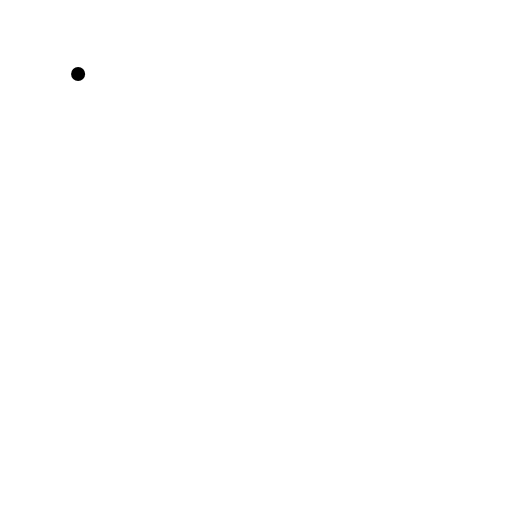
t = 0.00 s
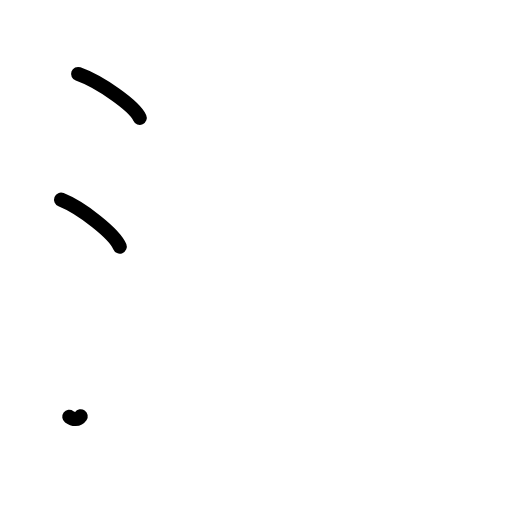
t = 2.25 s
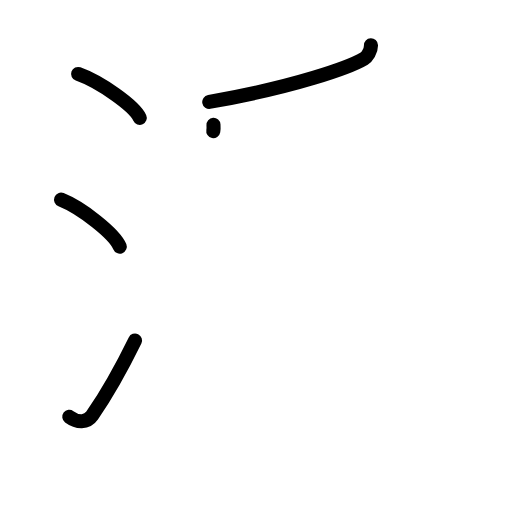
t = 4.38 s
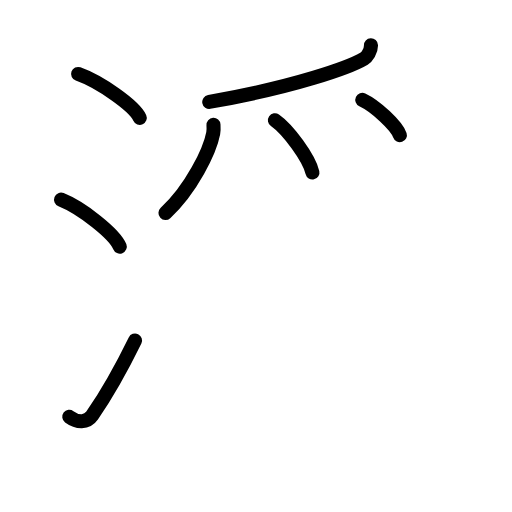
t = 6.50 s
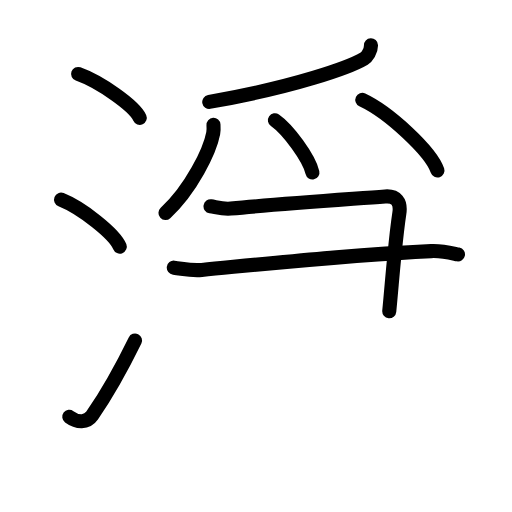
t = 8.50 s
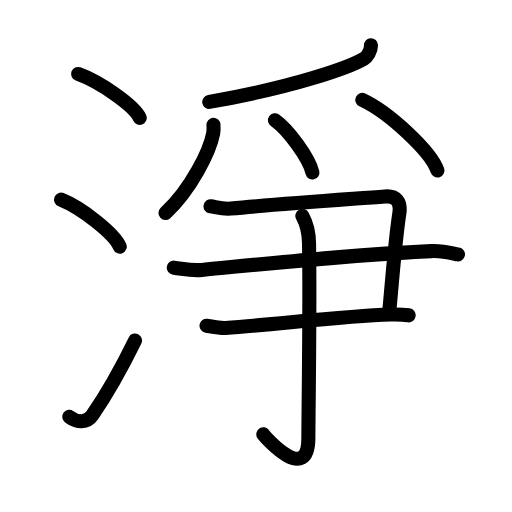
t = 11.00 s

The animated SVG that drew these frames (rendered in a browser with its animation timeline set to each time). Animation: 33 SMIL elements (animate=33); one cycle of 11.00 s.

<?xml version="1.0" encoding="UTF-8"?>
<!--
AniKanjiVG is licensed by CC-BY-SA Paul C. Sommerhoff (https://bitbucket.org/sommerhoff/anikanjivg).
AniKanjiVG uses KanjiVG which is licensed by CC-BY-SA Ulrich Apel (http://kanjivg.tagaini.net).
See also http://creativecommons.org/licenses/by-sa/3.0/
-->
<svg xmlns:kvg='http://kanjivg.tagaini.net' xmlns='http://www.w3.org/2000/svg' width='109' height='109' viewBox='0 0 109 109' style='fill:none;stroke:#000000;stroke-width:3;stroke-linecap:round;stroke-linejoin:round;' id="kvg:kanji_06de8"><g id="kvg:06de8" kvg:element="淨"><g id="kvg:06de8-g1" kvg:element="氵" kvg:variant="true" kvg:original="水" kvg:position="left" kvg:radical="tradit"><path id="kvg:06de8-s1" kvg:type="㇔" d="M16.63,15.75c4.63,1.65,11.96,6.78,13.12,9.34"><animate attributeName="d" begin="0.0s" dur="1.0s" from="M16.63,15.75C16.63,15.75,16.63,15.75,16.63,15.75" to="M16.63,15.75c4.63,1.65,11.96,6.78,13.12,9.34" />
</path>
<path id="kvg:06de8-s2" kvg:type="㇔" d="M13,42.5c4.41,1.76,11.4,7.26,12.5,10"><animate attributeName="d" begin="1.0s" dur="1.0s" from="M13,42.5C13,42.5,13,42.5,13,42.5" to="M13,42.5c4.41,1.76,11.4,7.26,12.5,10" />
<animate attributeName="d" begin="0s" dur="1.0s" from="M-100,-100" to="M-100,-100" />
</path>
<path id="kvg:06de8-s3" kvg:type="㇀" d="M14.75,88.73c1.71,1.27,3.78,1.32,4.86-0.25c3.14-4.57,6.29-10.16,9.14-15.99"><animate attributeName="d" begin="2.0s" dur="0.5s" from="M14.75,88.73C14.75,88.73,14.75,88.73,14.75,88.73" to="M14.75,88.73c1.71,1.27,3.78,1.32,4.86-0.25" />
<animate attributeName="d" begin="2.5s" dur="0.5s" from="M14.75,88.73c1.71,1.27,3.78,1.32,4.86-0.25c0,0,0,0,0,0,0" to="M14.75,88.73c1.71,1.27,3.78,1.32,4.86-0.25c3.14-4.57,6.29-10.16,9.14-15.99" />
<animate attributeName="d" begin="0s" dur="2.0s" from="M-100,-100" to="M-100,-100" />
</path>
</g>
<g id="kvg:06de8-g2" kvg:element="爭" kvg:position="right"><g id="kvg:06de8-g3" kvg:element="⺤" kvg:variant="true" kvg:original="爪" kvg:position="top"><path id="kvg:06de8-s4" kvg:type="㇒" d="M78.97,9.64c0.05,1.26-0.87,2.52-1.44,2.85c-3.09,1.83-14.56,5.98-32.98,9.21"><animate attributeName="d" begin="3.0s" dur="0.5s" from="M78.97,9.64C78.97,9.64,78.97,9.64,78.97,9.64" to="M78.97,9.64c0.05,1.26-0.87,2.52-1.44,2.85" />
<animate attributeName="d" begin="3.5s" dur="0.5s" from="M78.97,9.64c0.05,1.26-0.87,2.52-1.44,2.85c0,0,0,0,0,0,0" to="M78.97,9.64c0.05,1.26-0.87,2.52-1.44,2.85c-3.09,1.83-14.56,5.98-32.98,9.21" />
<animate attributeName="d" begin="0s" dur="3.0s" from="M-100,-100" to="M-100,-100" />
</path>
<path id="kvg:06de8-s5" kvg:type="㇒" d="M45.45,26.59c0.03,0.44,0.06,1.14-0.06,1.77c-0.7,3.74-4.69,11.95-10.16,16.98"><animate attributeName="d" begin="4.0s" dur="0.5s" from="M45.45,26.59C45.45,26.59,45.45,26.59,45.45,26.59" to="M45.45,26.59c0.03,0.44,0.06,1.14-0.06,1.77" />
<animate attributeName="d" begin="4.5s" dur="0.5s" from="M45.45,26.59c0.03,0.44,0.06,1.14-0.06,1.77c0,0,0,0,0,0,0" to="M45.45,26.59c0.03,0.44,0.06,1.14-0.06,1.77c-0.7,3.74-4.69,11.95-10.16,16.98" />
<animate attributeName="d" begin="0s" dur="4.0s" from="M-100,-100" to="M-100,-100" />
</path>
<path id="kvg:06de8-s6" kvg:type="㇔" d="M58.53,25.61c2.81,1.96,7.27,8.06,7.98,11.11"><animate attributeName="d" begin="5.0s" dur="1.0s" from="M58.53,25.61C58.53,25.61,58.53,25.61,58.53,25.61" to="M58.53,25.61c2.81,1.96,7.27,8.06,7.98,11.11" />
<animate attributeName="d" begin="0s" dur="5.0s" from="M-100,-100" to="M-100,-100" />
</path>
<path id="kvg:06de8-s7" kvg:type="㇔" d="M77.13,21.27c5.65,2.65,14.58,10.9,16,15.03"><animate attributeName="d" begin="6.0s" dur="1.0s" from="M77.13,21.27C77.13,21.27,77.13,21.27,77.13,21.27" to="M77.13,21.27c5.65,2.65,14.58,10.9,16,15.03" />
<animate attributeName="d" begin="0s" dur="6.0s" from="M-100,-100" to="M-100,-100" />
</path>
</g>
<g id="kvg:06de8-g4" kvg:position="bottom"><g id="kvg:06de8-g5" kvg:element="⺕" kvg:variant="true" kvg:original="彑"><path id="kvg:06de8-s8" kvg:type="㇕" d="M44.82,43.92c1.43,0.24,2.65,0.63,4.3,0.48c10.04-0.95,23.39-1.86,32.89-2.57c2.33-0.17,3.37,1.17,3.01,3.55c-0.94,6.23-1.43,13.28-2.15,20.89"><animate attributeName="d" begin="7.0s" dur="0.25s" from="M44.82,43.92C44.82,43.92,44.82,43.92,44.82,43.92" to="M44.82,43.92c1.43,0.24,2.65,0.63,4.3,0.48" />
<animate attributeName="d" begin="7.25s" dur="0.25s" from="M44.82,43.92c1.43,0.24,2.65,0.63,4.3,0.48c0,0,0,0,0,0,0" to="M44.82,43.92c1.43,0.24,2.65,0.63,4.3,0.48c10.04-0.95,23.39-1.86,32.89-2.57" />
<animate attributeName="d" begin="7.5s" dur="0.25s" from="M44.82,43.92c1.43,0.24,2.65,0.63,4.3,0.48c10.04-0.95,23.39-1.86,32.89-2.57c0,0,0,0,0,0,0" to="M44.82,43.92c1.43,0.24,2.65,0.63,4.3,0.48c10.04-0.95,23.39-1.86,32.89-2.57c2.33-0.17,3.37,1.17,3.01,3.55" />
<animate attributeName="d" begin="7.75s" dur="0.25s" from="M44.82,43.92c1.43,0.24,2.65,0.63,4.3,0.48c10.04-0.95,23.39-1.86,32.89-2.57c2.33-0.17,3.37,1.17,3.01,3.55c0,0,0,0,0,0,0" to="M44.82,43.92c1.43,0.24,2.65,0.63,4.3,0.48c10.04-0.95,23.39-1.86,32.89-2.57c2.33-0.17,3.37,1.17,3.01,3.55c-0.94,6.23-1.43,13.28-2.15,20.89" />
<animate attributeName="d" begin="0s" dur="7.0s" from="M-100,-100" to="M-100,-100" />
</path>
<path id="kvg:06de8-s9" kvg:type="㇐" d="M37,56.98c2.06,0.24,3.66,0.69,5.94,0.48c19.87-1.9,33.09-3.28,48.85-4c2.52-0.11,4.57,0.48,5.71,0.71"><animate attributeName="d" begin="8.0s" dur="0.3333333333333333s" from="M37,56.98C37,56.98,37,56.98,37,56.98" to="M37,56.98c2.06,0.24,3.66,0.69,5.94,0.48" />
<animate attributeName="d" begin="8.333333333333334s" dur="0.3333333333333333s" from="M37,56.98c2.06,0.24,3.66,0.69,5.94,0.48c0,0,0,0,0,0,0" to="M37,56.98c2.06,0.24,3.66,0.69,5.94,0.48c19.87-1.9,33.09-3.28,48.85-4" />
<animate attributeName="d" begin="8.666666666666666s" dur="0.3333333333333333s" from="M37,56.98c2.06,0.24,3.66,0.69,5.94,0.48c19.87-1.9,33.09-3.28,48.85-4c0,0,0,0,0,0,0" to="M37,56.98c2.06,0.24,3.66,0.69,5.94,0.48c19.87-1.9,33.09-3.28,48.85-4c2.52-0.11,4.57,0.48,5.71,0.71" />
<animate attributeName="d" begin="0s" dur="8.0s" from="M-100,-100" to="M-100,-100" />
</path>
<path id="kvg:06de8-s10" kvg:type="㇐c" d="M43.97,69.34c1.01,0.16,2.83,0.56,4.03,0.48c11.08-0.79,25.1-2.53,35.17-2.85c1.61-0.05,2.62,0,3.83,0.16"><animate attributeName="d" begin="9.0s" dur="0.3333333333333333s" from="M43.97,69.34C43.97,69.34,43.97,69.34,43.97,69.34" to="M43.97,69.34c1.01,0.16,2.83,0.56,4.03,0.48" />
<animate attributeName="d" begin="9.333333333333334s" dur="0.3333333333333333s" from="M43.97,69.34c1.01,0.16,2.83,0.56,4.03,0.48c0,0,0,0,0,0,0" to="M43.97,69.34c1.01,0.16,2.83,0.56,4.03,0.48c11.08-0.79,25.1-2.53,35.17-2.85" />
<animate attributeName="d" begin="9.666666666666666s" dur="0.3333333333333333s" from="M43.97,69.34c1.01,0.16,2.83,0.56,4.03,0.48c11.08-0.79,25.1-2.53,35.17-2.85c0,0,0,0,0,0,0" to="M43.97,69.34c1.01,0.16,2.83,0.56,4.03,0.48c11.08-0.79,25.1-2.53,35.17-2.85c1.61-0.05,2.62,0,3.83,0.16" />
<animate attributeName="d" begin="0s" dur="9.0s" from="M-100,-100" to="M-100,-100" />
</path>
</g>
<g id="kvg:06de8-g6" kvg:element="亅"><path id="kvg:06de8-s11" kvg:type="㇚" d="M64.37,45.95c0.48,0.87,1.37,2.86,1.42,5.77c0.23,13.95-0.14,36.7-0.14,41.45c0,10.05-8.96,0.19-9.59-0.71"><animate attributeName="d" begin="10.0s" dur="0.3333333333333333s" from="M64.37,45.95C64.37,45.95,64.37,45.95,64.37,45.95" to="M64.37,45.95c0.48,0.87,1.37,2.86,1.42,5.77" />
<animate attributeName="d" begin="10.333333333333334s" dur="0.3333333333333333s" from="M64.37,45.95c0.48,0.87,1.37,2.86,1.42,5.77c0,0,0,0,0,0,0" to="M64.37,45.95c0.48,0.87,1.37,2.86,1.42,5.77c0.23,13.95-0.14,36.7-0.14,41.45" />
<animate attributeName="d" begin="10.666666666666666s" dur="0.3333333333333333s" from="M64.37,45.95c0.48,0.87,1.37,2.86,1.42,5.77c0.23,13.95-0.14,36.7-0.14,41.45c0,0,0,0,0,0,0" to="M64.37,45.95c0.48,0.87,1.37,2.86,1.42,5.77c0.23,13.95-0.14,36.7-0.14,41.45c0,10.05-8.96,0.19-9.59-0.71" />
<animate attributeName="d" begin="0s" dur="10.0s" from="M-100,-100" to="M-100,-100" />
</path>
</g>
</g>
</g>
</g>
</svg>
